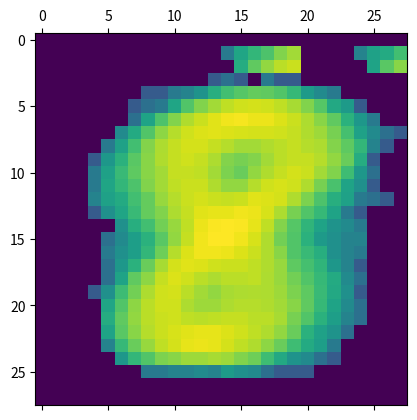

Write the Python code that produced this figure.
import numpy as np
import matplotlib.pyplot as plt
 
# Create data
matrix = [[0, 0, 0, 0, 0, 0, 0, 0, 0, 0, 0, 0, 0, 0, 0, 0, 0, 0, 0, 0, 0, 0, 0, 0, 0, 0, 0, 0 ],
          [0, 0, 0, 0, 0, 0, 0, 0, 0, 0, 0, 0, 0, 0, 56, 80, 90, 98, 110, 117, 0, 0, 0, 0, 61, 78, 83, 95 ],
          [0, 0, 0, 0, 0, 0, 0, 0, 0, 0, 0, 0, 0, 0, 0, 84, 103, 114, 122, 125, 0, 0, 0, 0, 0, 79, 101, 112 ],
          [0, 0, 0, 0, 0, 0, 0, 0, 0, 0, 0, 0, 0, 39, 50, 39, 0, 56, 39, 39, 0, 0, 0, 0, 0, 0, 0, 0 ],
          [0, 0, 0, 0, 0, 0, 0, 0, 39, 39, 56, 61, 70, 85, 95, 100, 104, 103, 99, 91, 74, 65, 56, 0, 0, 0, 0, 0 ],
          [0, 0, 0, 0, 0, 0, 0, 39, 50, 56, 80, 99, 110, 117, 123, 126, 127, 126, 123, 118, 110, 100, 82, 74, 39, 0, 0, 0 ],
          [0, 0, 0, 0, 0, 0, 0, 50, 79, 98, 110, 120, 125, 130, 133, 134, 132, 132, 129, 125, 119, 112, 103, 87, 72, 56, 0, 0 ],
          [0, 0, 0, 0, 0, 0, 65, 83, 99, 113, 121, 126, 129, 130, 129, 128, 127, 127, 126, 124, 120, 116, 108, 96, 78, 65, 50, 39 ],
          [0, 0, 0, 0, 0, 56, 78, 95, 111, 119, 124, 127, 127, 124, 121, 117, 117, 120, 122, 124, 121, 119, 111, 102, 90, 61, 39, 0 ],
          [0, 0, 0, 0, 39, 72, 87, 101, 112, 120, 124, 126, 124, 119, 111, 108, 111, 117, 122, 124, 124, 121, 114, 105, 84, 39, 0, 0 ],
          [0, 0, 0, 0, 56, 78, 92, 102, 112, 117, 124, 124, 123, 117, 109, 105, 114, 120, 124, 127, 125, 117, 110, 94, 72, 50, 0, 0 ],
          [0, 0, 0, 0, 56, 80, 90, 98, 110, 117, 123, 125, 125, 120, 114, 114, 121, 126, 128, 126, 120, 108, 97, 79, 68, 39, 0, 0 ],
          [0, 0, 0, 0, 61, 78, 83, 95, 104, 115, 121, 125, 127, 125, 124, 125, 130, 129, 127, 120, 109, 98, 85, 78, 56, 50, 39, 0 ],
          [0, 0, 0, 0, 39, 68, 80, 92, 104, 110, 119, 124, 130, 131, 131, 133, 132, 128, 119, 108, 99, 91, 79, 56, 39, 0, 0, 0 ],
          [0, 0, 0, 0, 0, 0, 68, 85, 95, 107, 115, 123, 132, 135, 136, 135, 131, 123, 111, 100, 89, 79, 70, 65, 56, 0, 0, 0 ],
          [0, 0, 0, 0, 0, 50, 65, 76, 87, 101, 114, 124, 133, 136, 136, 133, 128, 120, 107, 99, 87, 74, 68, 61, 61, 0, 0, 0 ],
          [0, 0, 0, 0, 0, 56, 68, 76, 90, 106, 121, 129, 133, 133, 132, 129, 125, 120, 112, 99, 92, 85, 68, 61, 56, 0, 0, 0 ],
          [0, 0, 0, 0, 0, 50, 72, 87, 105, 118, 127, 130, 129, 126, 125, 125, 123, 120, 115, 102, 96, 89, 72, 61, 39, 0, 0, 0 ],
          [0, 0, 0, 0, 0, 50, 79, 103, 113, 124, 129, 126, 122, 119, 122, 122, 123, 119, 115, 107, 99, 91, 83, 65, 50, 0, 0, 0 ],
          [0, 0, 0, 0, 39, 68, 93, 107, 119, 126, 127, 122, 117, 114, 118, 119, 120, 119, 116, 109, 102, 92, 82, 68, 39, 0, 0, 0 ],
          [0, 0, 0, 0, 0, 80, 99, 113, 122, 126, 126, 119, 116, 116, 119, 121, 121, 120, 117, 112, 103, 91, 79, 65, 50, 0, 0, 0 ],
          [0, 0, 0, 0, 0, 84, 103, 114, 122, 125, 126, 123, 122, 123, 124, 124, 122, 122, 118, 108, 99, 87, 76, 61, 50, 0, 0, 0 ],
          [0, 0, 0, 0, 0, 79, 101, 112, 121, 125, 128, 130, 131, 131, 129, 126, 123, 120, 114, 105, 87, 78, 70, 50, 0, 0, 0, 0 ],
          [0, 0, 0, 0, 0, 61, 91, 105, 115, 123, 127, 131, 132, 131, 127, 123, 120, 113, 105, 94, 83, 76, 56, 0, 0, 0, 0, 0 ],
          [0, 0, 0, 0, 0, 0, 72, 90, 99, 109, 112, 116, 116, 118, 116, 110, 106, 94, 82, 70, 65, 50, 39, 0, 0, 0, 0, 0 ],
          [0, 0, 0, 0, 0, 0, 0, 0, 56, 56, 61, 61, 65, 61, 74, 68, 65, 50, 39, 39, 39, 0, 0, 0, 0, 0, 0, 0 ],
          [0, 0, 0, 0, 0, 0, 0, 0, 0, 0, 0, 0, 0, 0, 0, 0, 0, 0, 0, 0, 0, 0, 0, 0, 0, 0, 0, 0 ],
          [0, 0, 0, 0, 0, 0, 0, 0, 0, 0, 0, 0, 0, 0, 0, 0, 0, 0, 0, 0, 0, 0, 0, 0, 0, 0, 0, 0 ] ]

plt.matshow(matrix)

#handles, labels = plt.get_legend_handles_labels()
#plt.legend(handles, labels)
#plt.colorbar()
plt.show()
